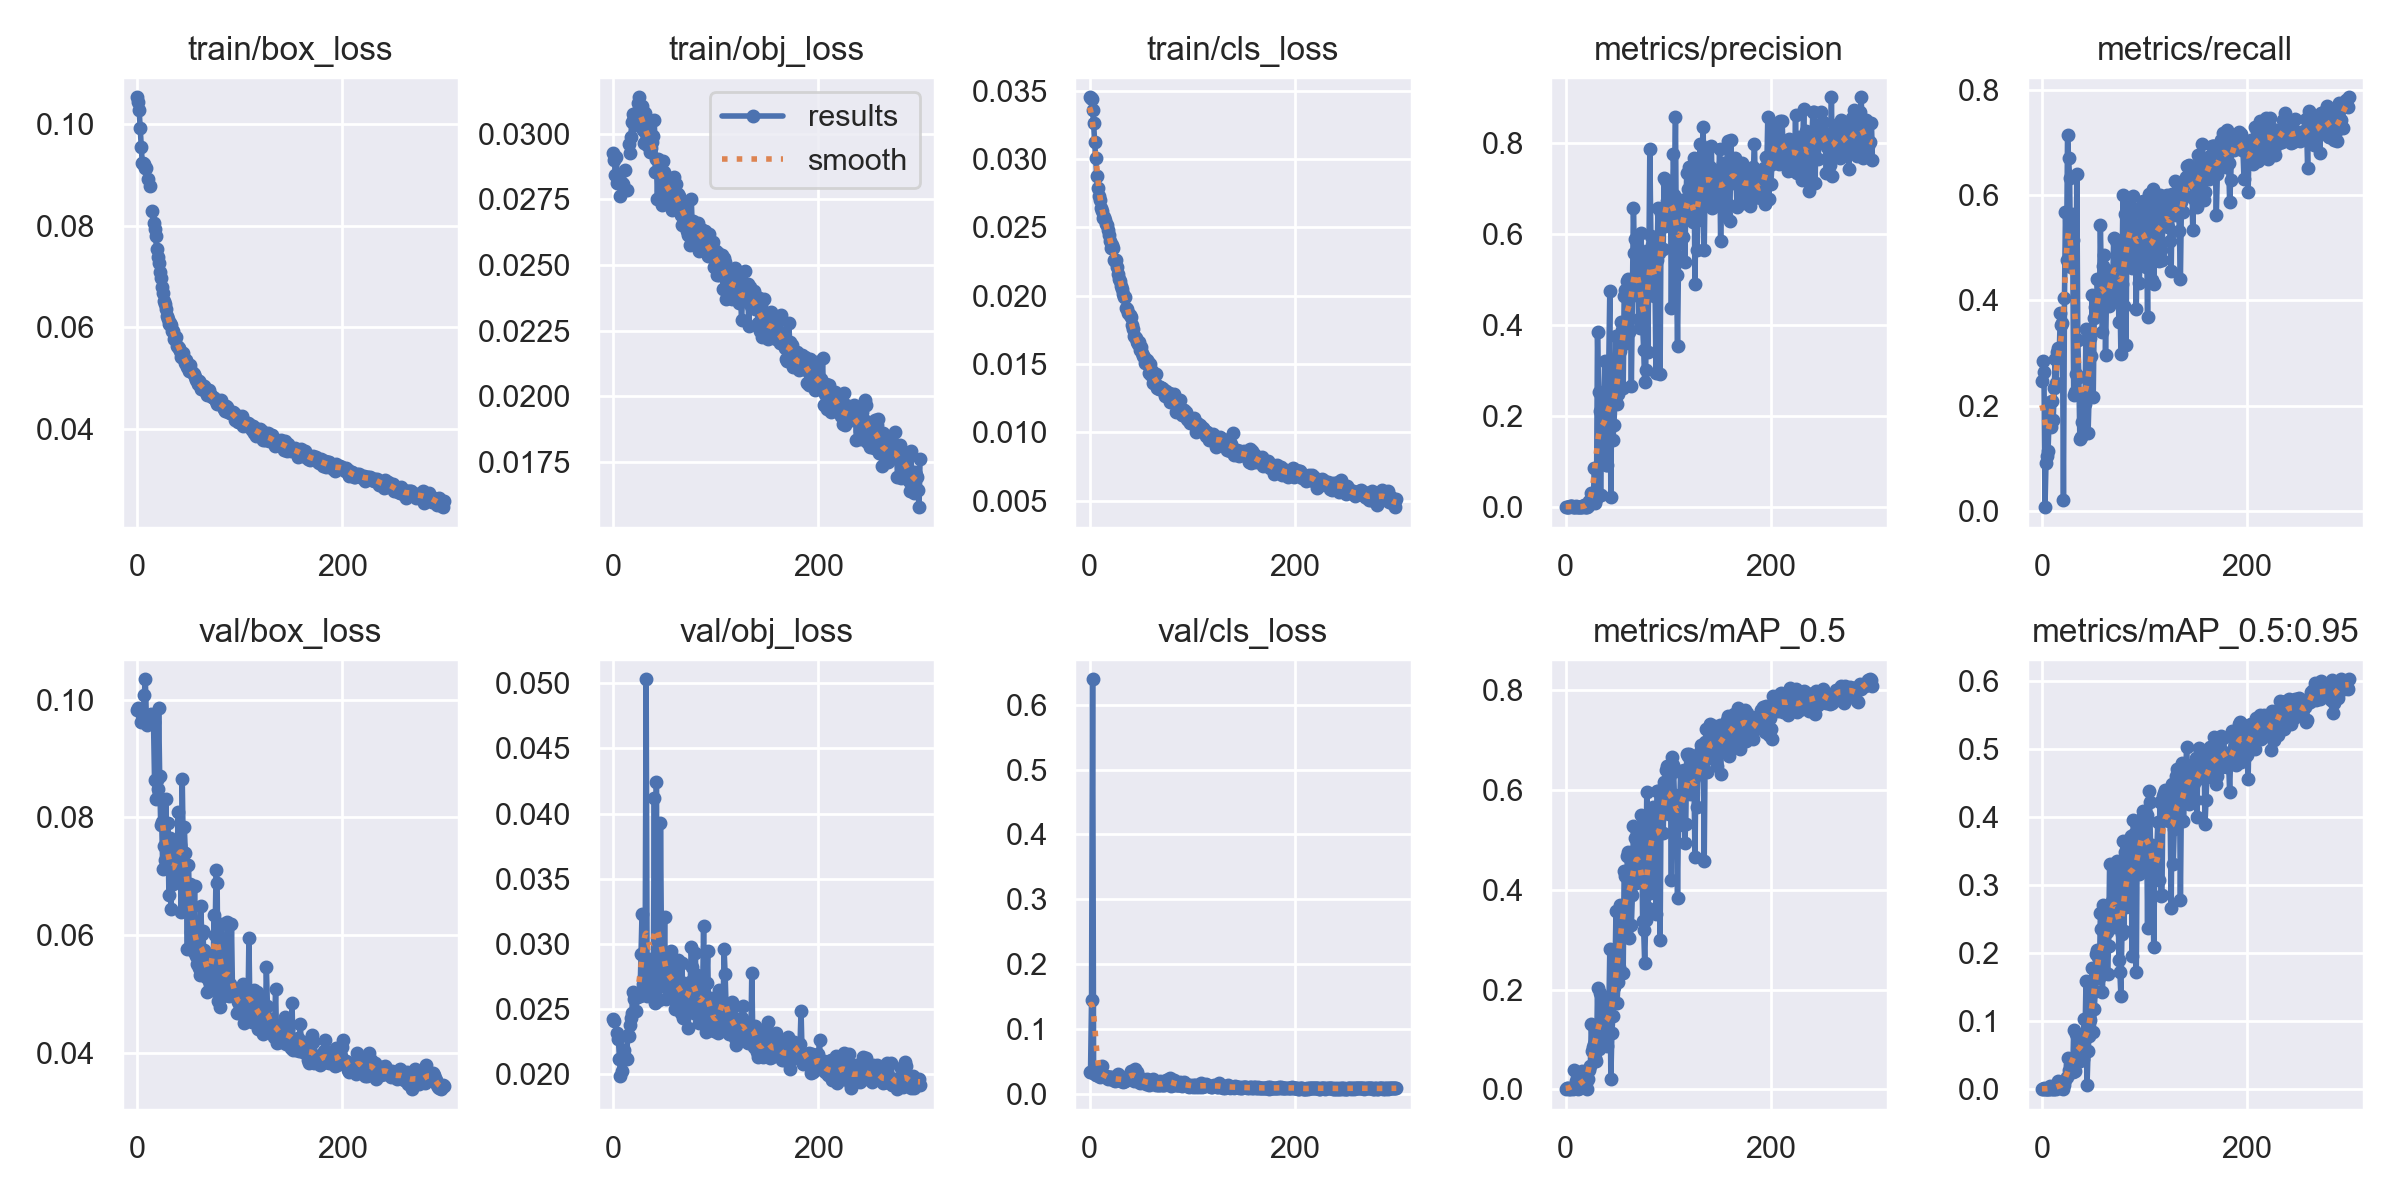

Source data for this figure (header and first rows):
epoch, train/box_loss, train/obj_loss, train/cls_loss, metrics/precision, metrics/recall, metrics/mAP_0.5, metrics/mAP_0.5:0.95, val/box_loss, val/obj_loss, val/cls_loss, x/lr0, x/lr1, x/lr2
0, 0.1053, 0.02926, 0.03453, 0.001789, 0.2471, 0.001958, 0.0007977, 0.09822, 0.02424, 0.03344, 0.07048, 0.00328, 0.00328
1, 0.1044, 0.02901, 0.03449, 0.001409, 0.2853, 0.002465, 0.0008043, 0.09854, 0.02406, 0.03365, 0.04046, 0.006593, 0.006593
2, 0.1028, 0.02845, 0.03439, 0.001431, 0.2647, 0.002972, 0.001123, nan, nan, 0.1443, 0.01042, 0.009887, 0.009887
3, 0.09926, 0.0291, 0.03357, 0.001207, 0.007143, 0.0007475, 0.0002009, nan, nan, 0.6392, 0.00991, 0.00991, 0.00991
4, 0.09544, 0.02814, 0.03265, 0.002894, 0.09156, 0.001708, 0.000356, 0.0961, 0.02317, 0.03207, 0.00991, 0.00991, 0.00991
5, 0.09239, 0.02822, 0.03127, 0.004221, 0.1047, 0.002508, 0.0005114, 0.0974, 0.02269, 0.03067, 0.00988, 0.00988, 0.00988
6, 0.09229, 0.0283, 0.0301, 0.002276, 0.1141, 0.002151, 0.000719, 0.09757, 0.02118, 0.02929, 0.00985, 0.00985, 0.00985
7, 0.09218, 0.02765, 0.02878, 0.0008072, 0.1737, 0.001026, 0.000363, 0.1008, 0.01984, 0.02977, 0.00982, 0.00982, 0.00982
8, 0.09131, 0.02812, 0.02791, 0.0008993, 0.207, 0.03822, 0.004297, 0.1034, 0.02025, 0.0295, 0.00979, 0.00979, 0.00979
9, 0.09132, 0.02809, 0.02728, 0.001263, 0.1594, 0.002299, 0.0004832, 0.09702, 0.02113, 0.0271, 0.00976, 0.00976, 0.00976
10, nan, nan, 0.027, 0.002262, 0.2081, 0.01683, 0.003469, 0.09567, 0.02184, 0.02635, 0.00973, 0.00973, 0.00973
11, 0.08926, 0.02862, 0.02643, 0.001521, 0.1724, 0.002278, 0.0003854, 0.09667, 0.02133, 0.03003, 0.0097, 0.0097, 0.0097
12, nan, nan, 0.02622, 0.001372, 0.233, 0.001899, 0.0006027, nan, nan, 0.04293, 0.00967, 0.00967, 0.00967
13, 0.08789, 0.02787, 0.02569, 0.0006782, 0.2881, 0.006272, 0.002097, 0.09666, 0.02116, 0.02775, 0.00964, 0.00964, 0.00964
14, nan, nan, 0.02579, 0.001113, 0.2436, 0.002686, 0.0006933, 0.09748, 0.02303, 0.02823, 0.00961, 0.00961, 0.00961
15, 0.08296, 0.02962, 0.02551, 0.0008207, 0.3011, 0.01196, 0.003658, 0.09606, 0.02296, 0.02773, 0.00958, 0.00958, 0.00958
16, 0.08053, 0.02927, 0.02524, 0.0008282, 0.3095, 0.03763, 0.01177, 0.09614, 0.0238, 0.0278, 0.00955, 0.00955, 0.00955
17, 0.07929, 0.02986, 0.02516, 0.002923, 0.3059, 0.01306, 0.003697, 0.08634, 0.02434, 0.02419, 0.00952, 0.00952, 0.00952
18, 0.07789, 0.03046, 0.02478, 0.00446, 0.3764, 0.03109, 0.006174, 0.0831, 0.02469, 0.0237, 0.00949, 0.00949, 0.00949
19, 0.07549, 0.03077, 0.02445, 0.001611, 0.3532, 0.004635, 0.001365, 0.08638, 0.0263, 0.02617, 0.00946, 0.00946, 0.00946
20, 0.07385, 0.03065, 0.02402, 0.001852, 0.3561, 0.01258, 0.004808, 0.08482, 0.02577, 0.0256, 0.00943, 0.00943, 0.00943
21, 0.0726, 0.03036, 0.02349, 0.001464, 0.02013, 0.00104, 0.0002639, 0.09858, 0.02588, 0.02655, 0.0094, 0.0094, 0.0094
22, 0.07082, 0.03078, 0.02369, 0.003537, 0.4045, 0.02134, 0.006807, 0.087, 0.02488, 0.02523, 0.00937, 0.00937, 0.00937
23, 0.06966, 0.03045, 0.0235, 0.01315, 0.5684, 0.03996, 0.01338, 0.07864, 0.02597, 0.02219, 0.00934, 0.00934, 0.00934
24, 0.06787, 0.03116, 0.02265, 0.01074, 0.477, 0.0469, 0.01767, 0.07916, 0.02599, 0.02333, 0.00931, 0.00931, 0.00931
25, 0.06666, 0.03139, 0.02257, 0.03108, 0.7145, 0.1319, 0.04612, 0.07115, 0.02602, 0.02032, 0.00928, 0.00928, 0.00928
26, 0.06512, 0.03078, 0.02262, 0.02284, 0.67, 0.07762, 0.02822, 0.07514, 0.02601, 0.02236, 0.00925, 0.00925, 0.00925
27, 0.06453, 0.03055, 0.02207, 0.02596, 0.6324, 0.08524, 0.03614, 0.07268, 0.02927, 0.02191, 0.00922, 0.00922, 0.00922
28, 0.06364, 0.03106, 0.02159, 0.08585, 0.4624, 0.0919, 0.03651, 0.08307, 0.03231, 0.03038, 0.00919, 0.00919, 0.00919
29, 0.06221, 0.03016, 0.02126, 0.009073, 0.5636, 0.06392, 0.02785, 0.07364, 0.02692, 0.02136, 0.00916, 0.00916, 0.00916
30, 0.06156, 0.02964, 0.02106, 0.01832, 0.5152, 0.05638, 0.02526, 0.07894, 0.0275, 0.02092, 0.00913, 0.00913, 0.00913
31, 0.06068, 0.0308, 0.02067, 0.3848, 0.2204, 0.203, 0.08726, 0.06674, 0.02763, 0.01948, 0.0091, 0.0091, 0.0091
32, 0.06072, 0.03, 0.02047, 0.253, 0.2266, 0.08194, 0.02656, 0.07648, 0.05029, 0.02613, 0.00907, 0.00907, 0.00907
33, 0.06042, 0.02958, 0.02014, 0.2111, 0.2604, 0.1923, 0.08145, 0.06444, 0.02599, 0.01811, 0.00904, 0.00904, 0.00904
34, 0.05927, 0.03033, 0.01987, 0.0272, 0.6393, 0.1117, 0.03981, 0.07202, 0.02828, 0.02041, 0.00901, 0.00901, 0.00901
35, 0.05918, 0.02986, 0.01993, 0.1718, 0.324, 0.176, 0.07623, 0.06866, 0.02887, 0.01976, 0.00898, 0.00898, 0.00898
36, 0.0577, 0.02931, 0.01913, 0.1598, 0.2541, 0.1797, 0.07204, 0.06982, 0.02821, 0.02478, 0.00895, 0.00895, 0.00895
37, 0.05788, 0.02947, 0.01903, 0.2238, 0.1367, 0.09176, 0.04185, 0.07182, 0.02615, 0.02679, 0.00892, 0.00892, 0.00892
38, 0.05814, 0.02969, 0.01874, 0.3211, 0.1394, 0.1085, 0.05277, 0.07553, 0.02747, 0.02557, 0.00889, 0.00889, 0.00889
39, 0.05625, 0.02991, 0.01861, 0.09337, 0.1686, 0.1256, 0.05967, 0.07132, 0.02708, 0.02593, 0.00886, 0.00886, 0.00886
40, 0.05614, 0.03053, 0.01845, 0.09386, 0.2219, 0.08647, 0.04432, 0.08095, 0.04122, 0.03461, 0.00883, 0.00883, 0.00883
41, 0.05582, 0.02855, 0.01784, 0.1631, 0.2104, 0.1806, 0.1026, 0.06993, 0.02551, 0.02612, 0.0088, 0.0088, 0.0088
42, 0.05538, 0.02905, 0.01758, 0.3155, 0.2024, 0.1517, 0.07873, 0.07528, 0.04242, 0.03317, 0.00877, 0.00877, 0.00877
43, 0.05414, 0.02752, 0.01708, 0.4752, 0.3463, 0.2808, 0.1597, 0.06381, 0.02701, 0.02066, 0.00874, 0.00874, 0.00874
44, 0.05433, 0.02903, 0.01699, 0.02352, 0.224, 0.02049, 0.006961, 0.08646, 0.02751, 0.03814, 0.00871, 0.00871, 0.00871
45, 0.05497, 0.02857, 0.01687, 0.2794, 0.1478, 0.1121, 0.05635, 0.07413, 0.02571, 0.02859, 0.00868, 0.00868, 0.00868
46, 0.05365, 0.02861, 0.01657, 0.1484, 0.2182, 0.1476, 0.07899, 0.0784, 0.03926, 0.0339, 0.00865, 0.00865, 0.00865
47, 0.0529, 0.0273, 0.01643, 0.1808, 0.3282, 0.2056, 0.1017, 0.07388, 0.02943, 0.02392, 0.00862, 0.00862, 0.00862
48, 0.05347, 0.02897, 0.01664, 0.2341, 0.2949, 0.2277, 0.1395, 0.06816, 0.02676, 0.01858, 0.00859, 0.00859, 0.00859
49, 0.05216, 0.02856, 0.01603, 0.3754, 0.4092, 0.3579, 0.1777, 0.05755, 0.02681, 0.01725, 0.00856, 0.00856, 0.00856
50, 0.05238, 0.02843, 0.01625, 0.2264, 0.2165, 0.1723, 0.08418, 0.07191, 0.03207, 0.02242, 0.00853, 0.00853, 0.00853
51, 0.0514, 0.02754, 0.01577, 0.2478, 0.3658, 0.2146, 0.1176, 0.06643, 0.02581, 0.02177, 0.0085, 0.0085, 0.0085
52, 0.05248, 0.02809, 0.01558, 0.2577, 0.3881, 0.2452, 0.1443, 0.0687, 0.02849, 0.02288, 0.00847, 0.00847, 0.00847
53, 0.05133, 0.02778, 0.01549, 0.3436, 0.376, 0.3701, 0.1986, 0.06049, 0.02803, 0.01924, 0.00844, 0.00844, 0.00844
54, 0.05092, 0.02808, 0.01506, 0.4058, 0.4411, 0.3563, 0.2047, 0.06151, 0.0259, 0.01691, 0.00841, 0.00841, 0.00841
55, 0.0507, 0.0276, 0.01513, 0.3881, 0.3976, 0.36, 0.1947, 0.05701, 0.02703, 0.01573, 0.00838, 0.00838, 0.00838
56, 0.05019, 0.02826, 0.01527, 0.2627, 0.3755, 0.2337, 0.1629, 0.06838, 0.02945, 0.02283, 0.00835, 0.00835, 0.00835
57, 0.04956, 0.02712, 0.01512, 0.4641, 0.543, 0.4362, 0.2589, 0.05642, 0.02633, 0.01614, 0.00832, 0.00832, 0.00832
58, 0.04956, 0.02749, 0.01433, 0.4762, 0.434, 0.4273, 0.2362, 0.05499, 0.02743, 0.01422, 0.00829, 0.00829, 0.00829
59, 0.04883, 0.02836, 0.01497, 0.3601, 0.3396, 0.3142, 0.1429, 0.05956, 0.02868, 0.01835, 0.00826, 0.00826, 0.00826
... 240 more rows
